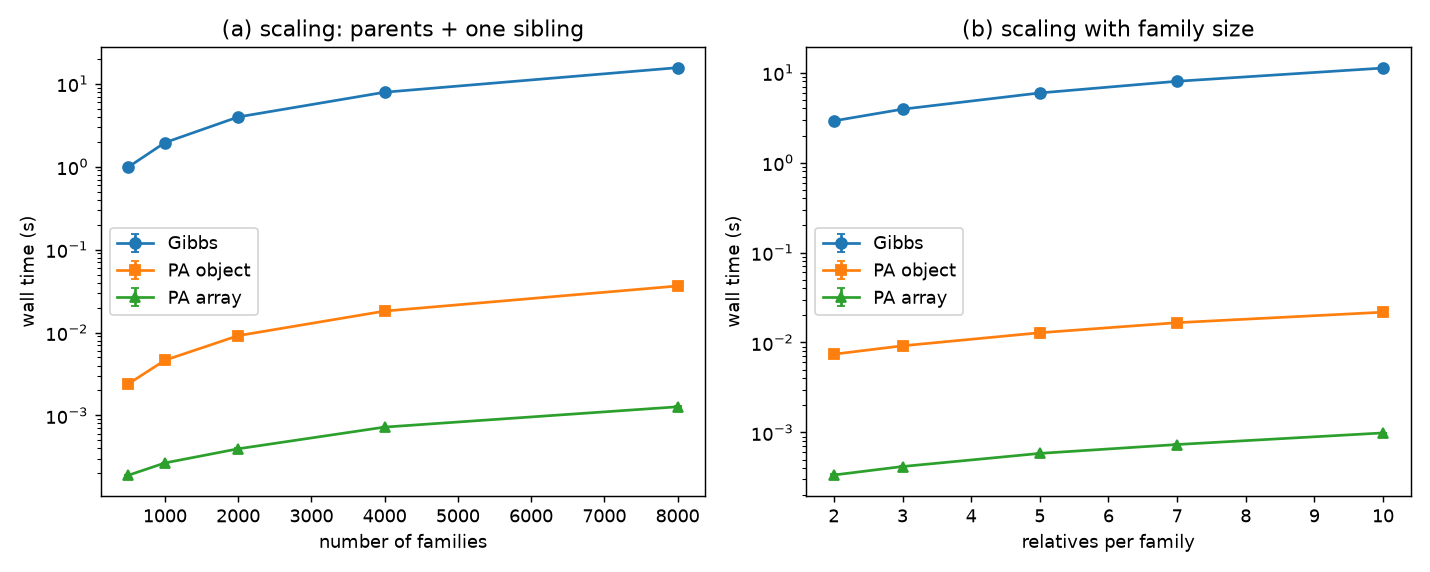

The table this chart was drawn from, first rows:
axis, fam_per_s_gibbs, fam_per_s_pa, fam_per_s_pa_array, h2, label, n_relatives, n_sim, pa_array_speedup, prevalence, seed, speedup, t_gibbs, t_gibbs_q25, t_gibbs_q75, t_pa, t_pa_array, t_pa_array_q25, t_pa_array_q75, t_pa_q25, t_pa_q75, threads, timing_reps, value
n_fam, 504.2, 207980, 2630495, 0.5, , 3, 25000, 12.65, 0.05, 1, 412.5, 0.9916, 0.9908, 0.9936, 0.002404, 0.0001901, 0.0001885, 0.0001902, 0.002363, 0.002458, 4, 5, 500
n_fam, 512.3, 215713, 3736852, 0.5, , 3, 25000, 17.32, 0.05, 1, 421, 1.952, 1.946, 1.961, 0.004636, 0.0002676, 0.0002661, 0.000268, 0.004625, 0.004677, 4, 5, 1000
n_fam, 502.7, 218190, 5048079, 0.5, , 3, 25000, 23.14, 0.05, 1, 434, 3.978, 3.944, 4.015, 0.009166, 0.0003962, 0.000394, 0.0004012, 0.009076, 0.009172, 4, 5, 2000
n_fam, 506.1, 220534, 5527179, 0.5, , 3, 25000, 25.06, 0.05, 1, 435.8, 7.904, 7.89, 7.928, 0.01814, 0.0007237, 0.0007096, 0.0007263, 0.01812, 0.01815, 4, 5, 4000
n_fam, 511.9, 219743, 6290076, 0.5, , 3, 25000, 28.62, 0.05, 1, 429.3, 15.63, 15.62, 15.65, 0.03641, 0.001272, 0.001264, 0.001286, 0.03608, 0.03647, 4, 5, 8000
family_size, 687.6, 269822, 5944737, 0.5, parents, 2, 25000, 22.03, 0.05, 1, 392.4, 2.909, 2.906, 2.918, 0.007412, 0.0003364, 0.0003318, 0.0003431, 0.007086, 0.007459, 4, 5, 2
family_size, 509.7, 217693, 4783418, 0.5, +sib, 3, 25000, 21.97, 0.05, 1, 427.1, 3.924, 3.885, 3.948, 0.009187, 0.0004181, 0.0004142, 0.0004197, 0.009064, 0.009212, 4, 5, 3
family_size, 336.4, 155819, 3419526, 0.5, +2 grandp., 5, 25000, 21.95, 0.05, 1, 463.2, 5.945, 5.933, 5.96, 0.01284, 0.0005849, 0.0005846, 0.0005899, 0.01274, 0.01284, 4, 5, 5
family_size, 249.5, 120441, 2723884, 0.5, extended, 7, 25000, 22.62, 0.05, 1, 482.7, 8.016, 8.006, 8.087, 0.01661, 0.0007342, 0.0007334, 0.0007372, 0.01634, 0.01736, 4, 5, 7
family_size, 177.9, 92067, 2024323, 0.5, extended+aunts, 10, 25000, 21.99, 0.05, 1, 517.6, 11.24, 11.18, 11.37, 0.02172, 0.000988, 0.0009789, 0.0009898, 0.02163, 0.02179, 4, 5, 10
